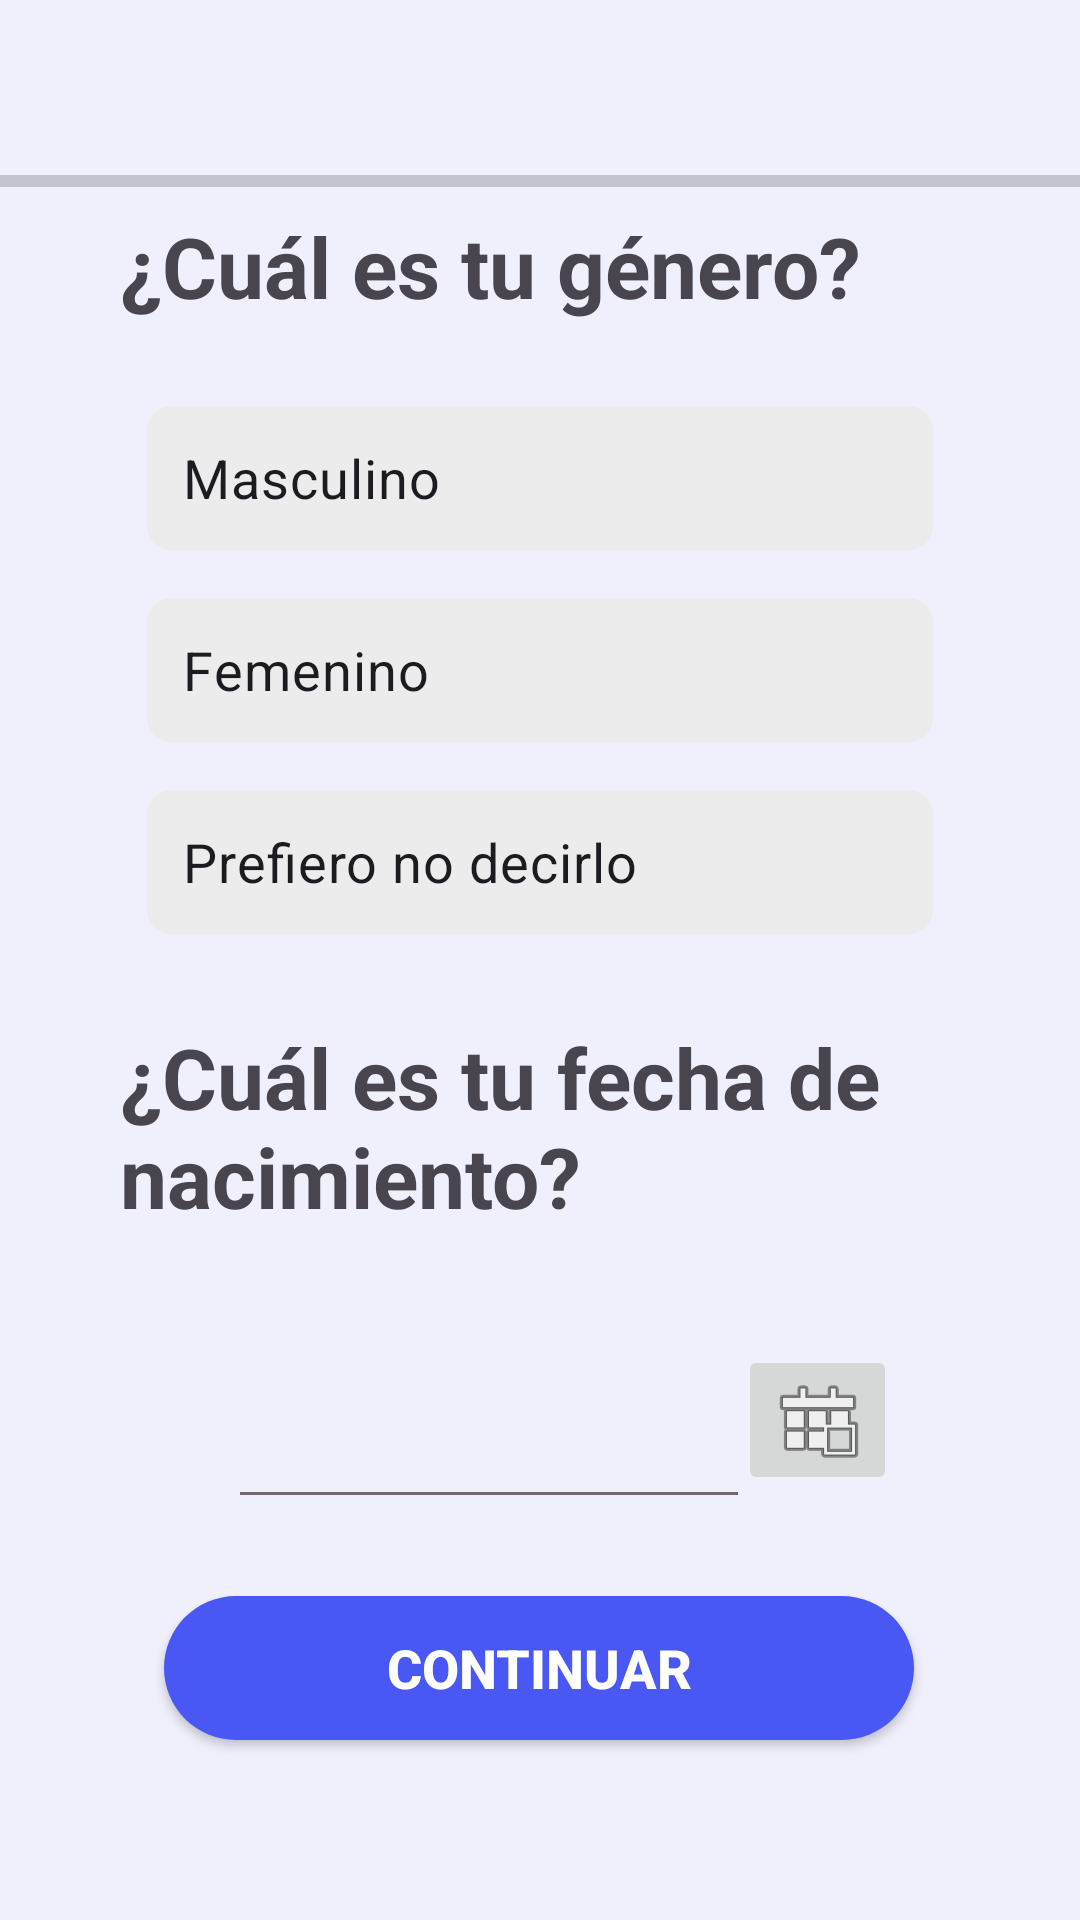

Here is an Android app screen rendered from its layout file. Give the layout XML and the strings, colors and styles it references.
<!-- AndroidManifest.xml: application theme Theme.FitDev -->
<!-- res/layout/activity_form1.xml -->
<?xml version="1.0" encoding="utf-8"?>
<androidx.constraintlayout.widget.ConstraintLayout xmlns:android="http://schemas.android.com/apk/res/android"
    xmlns:app="http://schemas.android.com/apk/res-auto"
    xmlns:tools="http://schemas.android.com/tools"
    android:id="@+id/main"
    android:layout_width="match_parent"
    android:layout_height="match_parent"
    android:background="#EFF0FC"
    tools:context=".Form1Activity">

    <TextView
        android:id="@+id/textView4"
        android:layout_width="294dp"
        android:layout_height="76dp"
        android:layout_marginStart="40dp"
        android:layout_marginTop="20dp"
        android:layout_marginEnd="20dp"
        android:text="¿Cuál es tu fecha de nacimiento?"
        android:textSize="28sp"
        android:textStyle="bold"
        app:layout_constraintEnd_toEndOf="parent"
        app:layout_constraintHorizontal_bias="0.0"
        app:layout_constraintStart_toStartOf="parent"
        app:layout_constraintTop_toBottomOf="@+id/radioGroup" />

    <ImageView
        android:id="@+id/imageView8"
        android:layout_width="wrap_content"
        android:layout_height="wrap_content"
        android:layout_marginStart="10dp"
        android:layout_marginTop="10dp"
        android:onClick="volverAtras"
        app:layout_constraintStart_toStartOf="parent"
        app:layout_constraintTop_toTopOf="parent"
        app:srcCompat="@drawable/ic_flecha" />

    <TextView
        android:id="@+id/textView3"
        android:layout_width="wrap_content"
        android:layout_height="wrap_content"
        android:layout_marginStart="40dp"
        android:layout_marginTop="70dp"
        android:text="¿Cuál es tu género?"
        android:textSize="28sp"
        android:textStyle="bold"
        app:layout_constraintEnd_toEndOf="parent"
        app:layout_constraintHorizontal_bias="0.0"
        app:layout_constraintStart_toStartOf="parent"
        app:layout_constraintTop_toTopOf="parent" />

    <ProgressBar
        android:id="@+id/progressBar"
        style="?android:attr/progressBarStyleHorizontal"
        android:layout_width="374dp"
        android:layout_height="11dp"
        android:layout_marginTop="55dp"
        app:layout_constraintEnd_toEndOf="parent"
        app:layout_constraintStart_toStartOf="parent"
        app:layout_constraintTop_toTopOf="parent" />

    <RadioGroup
        android:id="@+id/radioGroup"
        android:layout_width="278dp"
        android:layout_height="193dp"
        android:layout_marginTop="20dp"
        app:layout_constraintEnd_toEndOf="parent"
        app:layout_constraintStart_toStartOf="parent"
        app:layout_constraintTop_toBottomOf="@+id/textView3">

        <RadioButton
            android:id="@+id/rdbMasculino"
            android:layout_width="match_parent"
            android:layout_height="wrap_content"
            android:layout_margin="8dp"
            android:background="@drawable/bg_radio_button"
            android:button="@null"
            android:paddingHorizontal="12dp"
            android:paddingVertical="8dp"
            android:text="Masculino"
            android:textSize="18sp" />

        <RadioButton
            android:id="@+id/rdbFemenino"
            android:layout_width="match_parent"
            android:layout_height="wrap_content"
            android:layout_margin="8dp"
            android:background="@drawable/bg_radio_button"
            android:button="@null"
            android:paddingHorizontal="12dp"
            android:paddingVertical="8dp"
            android:text="Femenino"
            android:textSize="18sp" />

        <RadioButton
            android:id="@+id/rdbGay"
            android:layout_width="match_parent"
            android:layout_height="wrap_content"
            android:layout_margin="8dp"
            android:background="@drawable/bg_radio_button"
            android:button="@null"
            android:paddingHorizontal="12dp"
            android:paddingVertical="8dp"
            android:text="Prefiero no decirlo"
            android:textSize="18sp" />
    </RadioGroup>

    <androidx.appcompat.widget.AppCompatButton
        android:id="@+id/button2"
        android:layout_width="250dp"
        android:layout_height="wrap_content"
        android:layout_marginBottom="60dp"
        android:background="@drawable/button_background"
        android:onClick="Continuar"
        android:text="Continuar"
        android:textColor="#fff"
        android:textSize="18sp"
        android:textStyle="bold"
        app:layout_constraintBottom_toBottomOf="parent"
        app:layout_constraintEnd_toEndOf="parent"
        app:layout_constraintHorizontal_bias="0.496"
        app:layout_constraintStart_toStartOf="parent" />

    <EditText
        android:id="@+id/dateFechaNacimiento"
        android:layout_width="166dp"
        android:layout_height="50dp"
        android:layout_marginStart="80dp"
        android:layout_marginTop="32dp"
        android:background="@drawable/edittext_background"
        android:ems="10"
        android:inputType="date"
        android:padding="16dp"
        android:textSize="18sp"
        app:layout_constraintEnd_toEndOf="parent"
        app:layout_constraintHorizontal_bias="0.0"
        app:layout_constraintStart_toStartOf="parent"
        app:layout_constraintTop_toBottomOf="@+id/textView4" />

    <ImageButton
        android:id="@+id/btnFecha"
        android:layout_width="53dp"
        android:layout_height="50dp"
        android:layout_marginTop="32dp"
        android:onClick="ShowCalendar"
        app:layout_constraintEnd_toEndOf="parent"
        app:layout_constraintHorizontal_bias="0.0"
        app:layout_constraintStart_toEndOf="@+id/dateFechaNacimiento"
        app:layout_constraintTop_toBottomOf="@+id/textView4"
        app:srcCompat="@android:drawable/ic_menu_today" />

    <DatePicker
        android:id="@+id/dpFecha"
        android:layout_width="wrap_content"
        android:layout_height="wrap_content"
        android:layout_marginTop="10dp"
        android:visibility="gone"
        app:layout_constraintEnd_toEndOf="parent"
        app:layout_constraintHorizontal_bias="0.492"
        app:layout_constraintStart_toStartOf="parent"
        app:layout_constraintTop_toBottomOf="@+id/radioGroup" />

</androidx.constraintlayout.widget.ConstraintLayout>
<!-- resources referenced by this layout -->
<resources>
  <!-- drawable bg_radio_button (drawable) -->
  <?xml version="1.0" encoding="utf-8"?>
  <selector xmlns:android="http://schemas.android.com/apk/res/android">
      <item android:state_checked="true">
          <shape android:shape="rectangle">
              <solid android:color="#264957F4"/>
              <corners android:radius="8dp"/>
              <stroke android:color="#4957F4" android:width="1dp"/>
          </shape>
  
      </item>
      <item android:state_checked="false">
          <shape android:shape="rectangle">
              <solid android:color="#ECECEC"/>
              <corners android:radius="8dp"/>
          </shape>
      </item>
  </selector>
  <!-- drawable button_background (drawable) -->
  <?xml version="1.0" encoding="utf-8"?>
  <selector xmlns:android="http://schemas.android.com/apk/res/android">
  <item>
      <shape>
          <solid android:color="#4957F4" />
          <corners android:radius="50dp" />
      </shape>
  </item>
  </selector>
  <!-- drawable edittext_background (drawable) -->
  <?xml version="1.0" encoding="utf-8"?>
  <layer-list xmlns:android="http://schemas.android.com/apk/res/android">
      <item android:right="-3dp" android:left="-3dp" android:top="-3dp" android:bottom="-1dp">
      <shape android:shape="rectangle">
          <stroke android:width="2dp" android:color="#75666c"/>
      </shape>
      </item>
  </layer-list>
  <style name="Theme.FitDev" parent="Base.Theme.FitDev" />
  <style name="Base.Theme.FitDev" parent="Theme.Material3.DayNight.NoActionBar">
          
          
      </style>
</resources>
